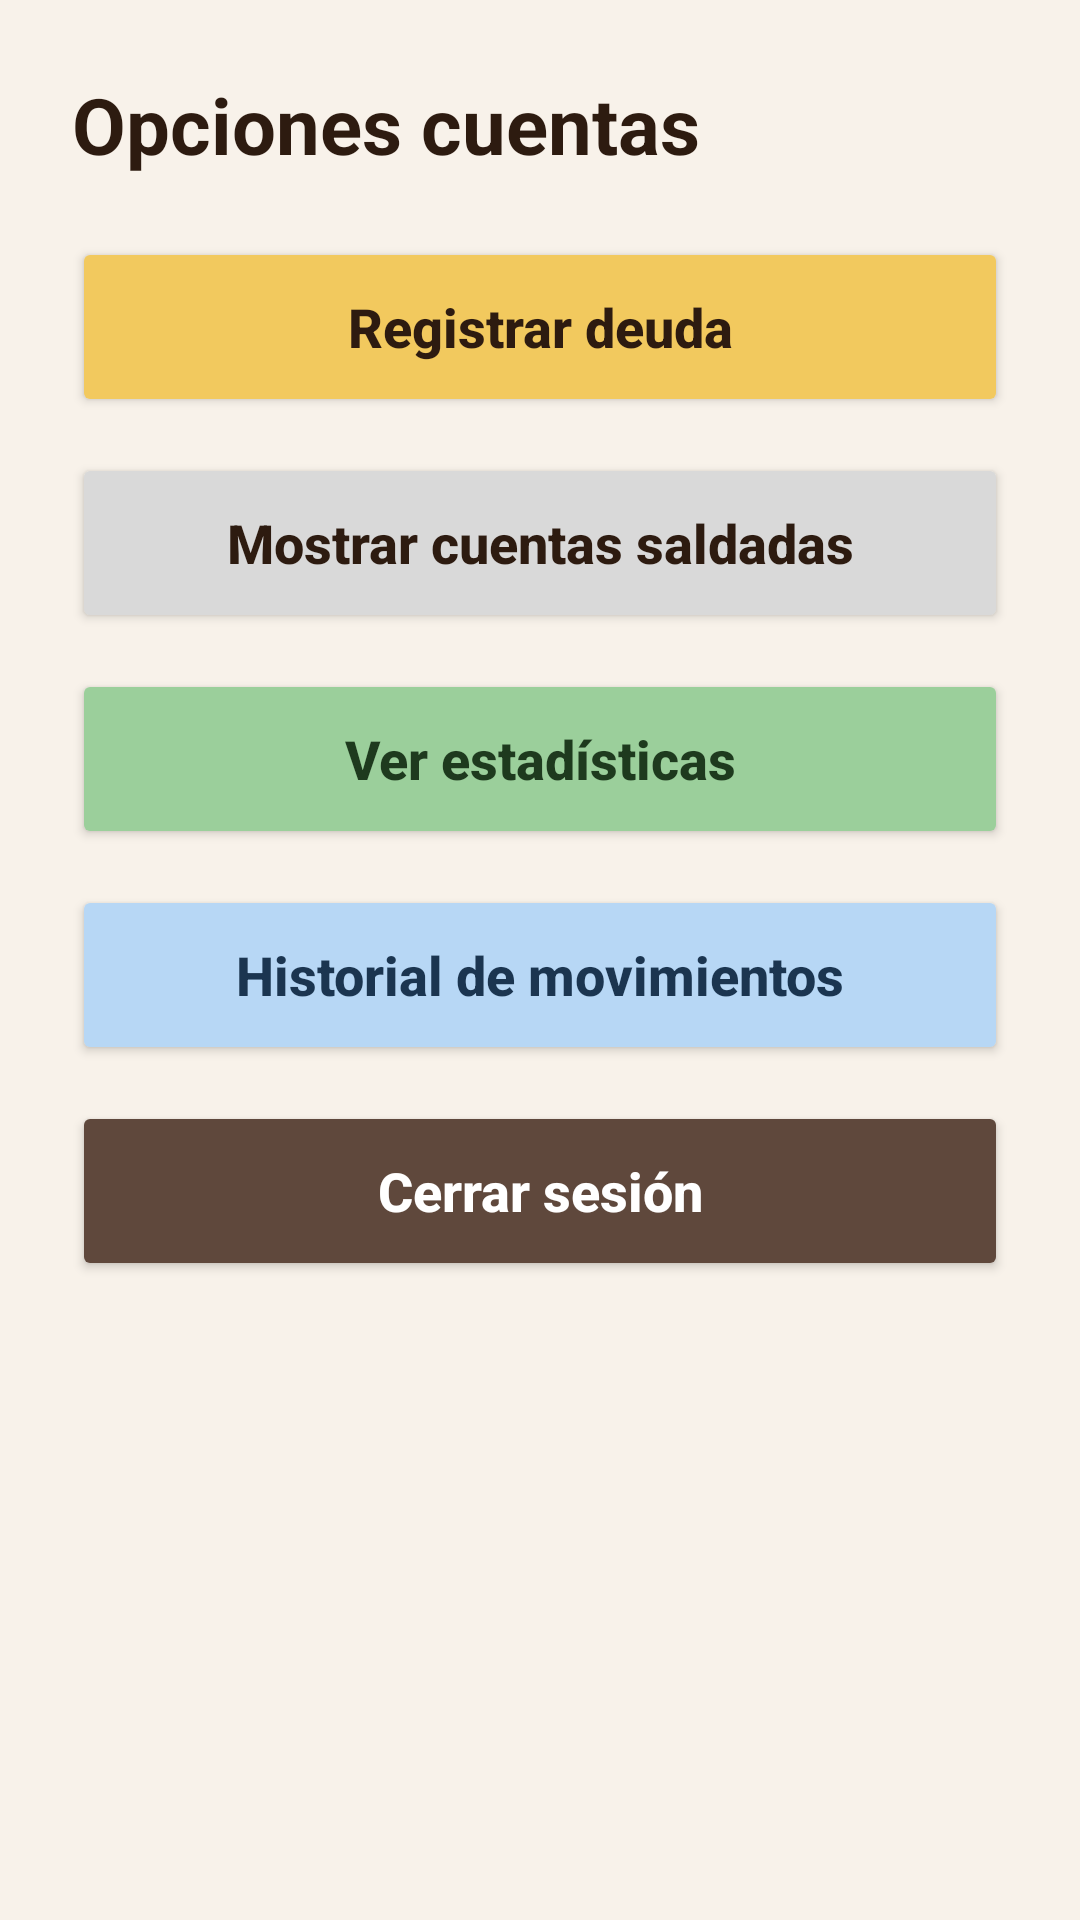

Reconstruct the res/layout file that produces this screen, plus the resources it refers to.
<!-- AndroidManifest.xml: application theme Theme.Pananegria -->
<!-- res/layout/bottomsheet_menu_deudas.xml -->
<?xml version="1.0" encoding="utf-8"?>
<LinearLayout
    xmlns:android="http://schemas.android.com/apk/res/android"
    android:layout_width="match_parent"
    android:layout_height="wrap_content"
    android:orientation="vertical"
    android:padding="24dp"
    android:background="#F8F2EA">

    <TextView
        android:layout_width="wrap_content"
        android:layout_height="wrap_content"
        android:text="Opciones cuentas"
        android:textSize="26sp"
        android:textStyle="bold"
        android:textColor="#2D1B10"
        android:layout_marginBottom="20dp"/>

    <Button
        android:id="@+id/btnRegistrarDeuda"
        android:layout_width="match_parent"
        android:layout_height="60dp"
        android:text="Registrar deuda"
        android:textSize="18sp"
        android:textAllCaps="false"
        android:textStyle="bold"
        android:backgroundTint="#F2C95E"
        android:textColor="#2D1B10"/>

    <Button
        android:id="@+id/btnToggleSaldadas"
        android:layout_width="match_parent"
        android:layout_height="60dp"
        android:layout_marginTop="12dp"
        android:text="Mostrar cuentas saldadas"
        android:textSize="18sp"
        android:textAllCaps="false"
        android:textStyle="bold"
        android:backgroundTint="#D9D9D9"
        android:textColor="#2D1B10"/>

    <Button

        android:id="@+id/btnVerEstadisticas"

        android:layout_width="match_parent"

        android:layout_height="60dp"

        android:layout_marginTop="12dp"

        android:text="Ver estadísticas"

        android:textSize="18sp"

        android:textAllCaps="false"

        android:textStyle="bold"

        android:backgroundTint="#9BCF9B"

        android:textColor="#1E3A1E"/>

    <Button

        android:id="@+id/btnHistorialMovimientos"

        android:layout_width="match_parent"

        android:layout_height="60dp"

        android:layout_marginTop="12dp"

        android:text="Historial de movimientos"

        android:textSize="18sp"

        android:textAllCaps="false"

        android:textStyle="bold"

        android:backgroundTint="#B7D7F5"

        android:textColor="#1B3550"/>

    

    <Button
        android:id="@+id/btnCerrarSesion"
        android:layout_width="match_parent"
        android:layout_height="60dp"
        android:layout_marginTop="12dp"
        android:backgroundTint="#5F483C"
        android:text="Cerrar sesión"
        android:textAllCaps="false"
        android:textColor="#FFFFFF"
        android:textSize="18sp"
        android:textStyle="bold" />


</LinearLayout>
<!-- resources referenced by this layout -->
<resources>
  <style name="Theme.Pananegria" parent="Base.Theme.Pananegria" />
  <style name="Base.Theme.Pananegria" parent="Theme.Material3.Light.NoActionBar">
          
          
      </style>
</resources>
